Dataset: archive_png (GitHub, hzyen/digit_and_symbol_recognition). Classes: decimal point, div, equal sign, minus sign, original number, original sign, other number, other sign, plus sign, times.

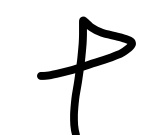
Label: plus sign

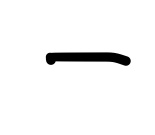
Label: minus sign

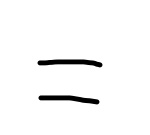
Label: equal sign

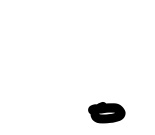
Label: decimal point

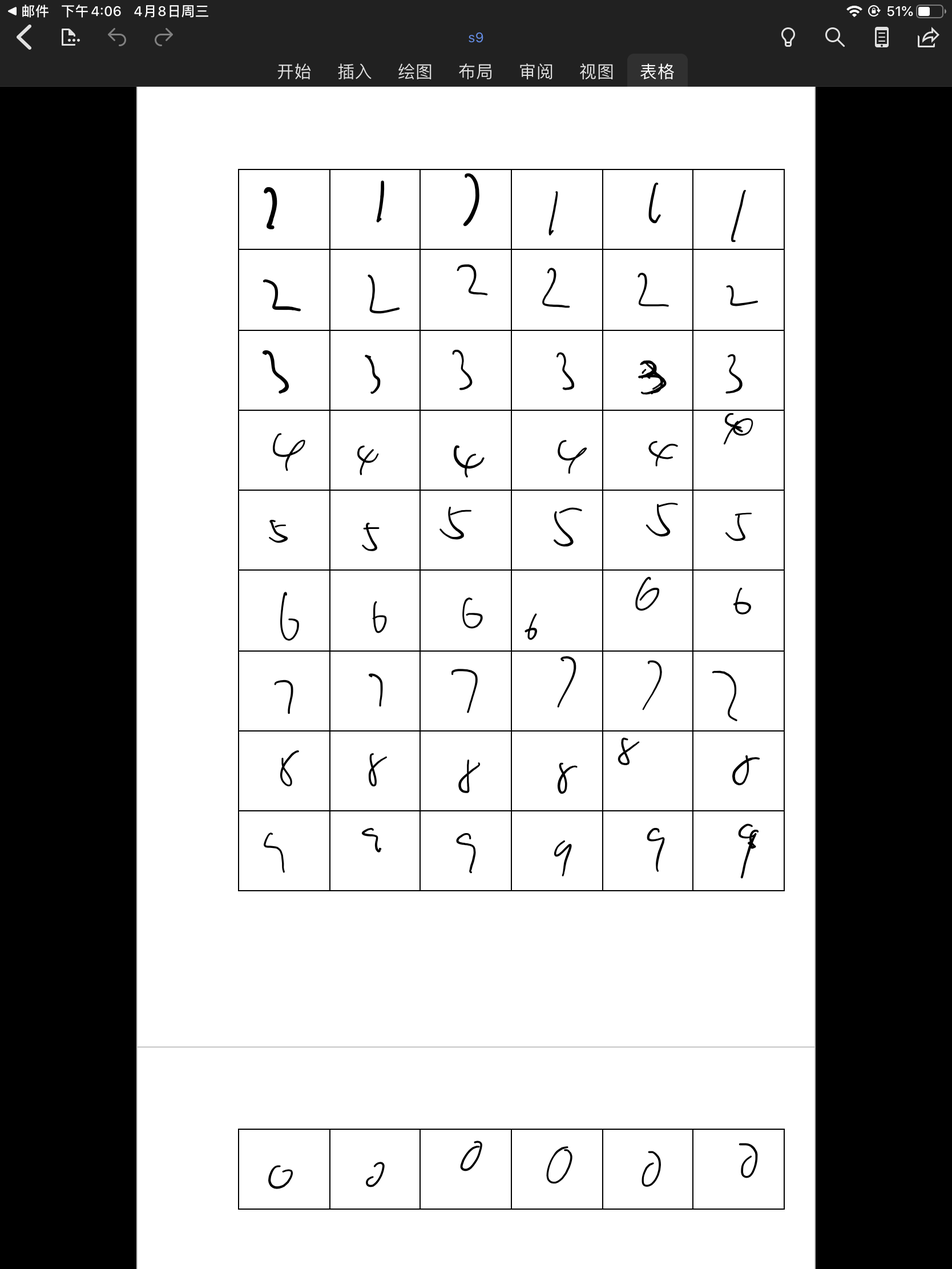
Label: other number

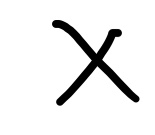
Label: times
